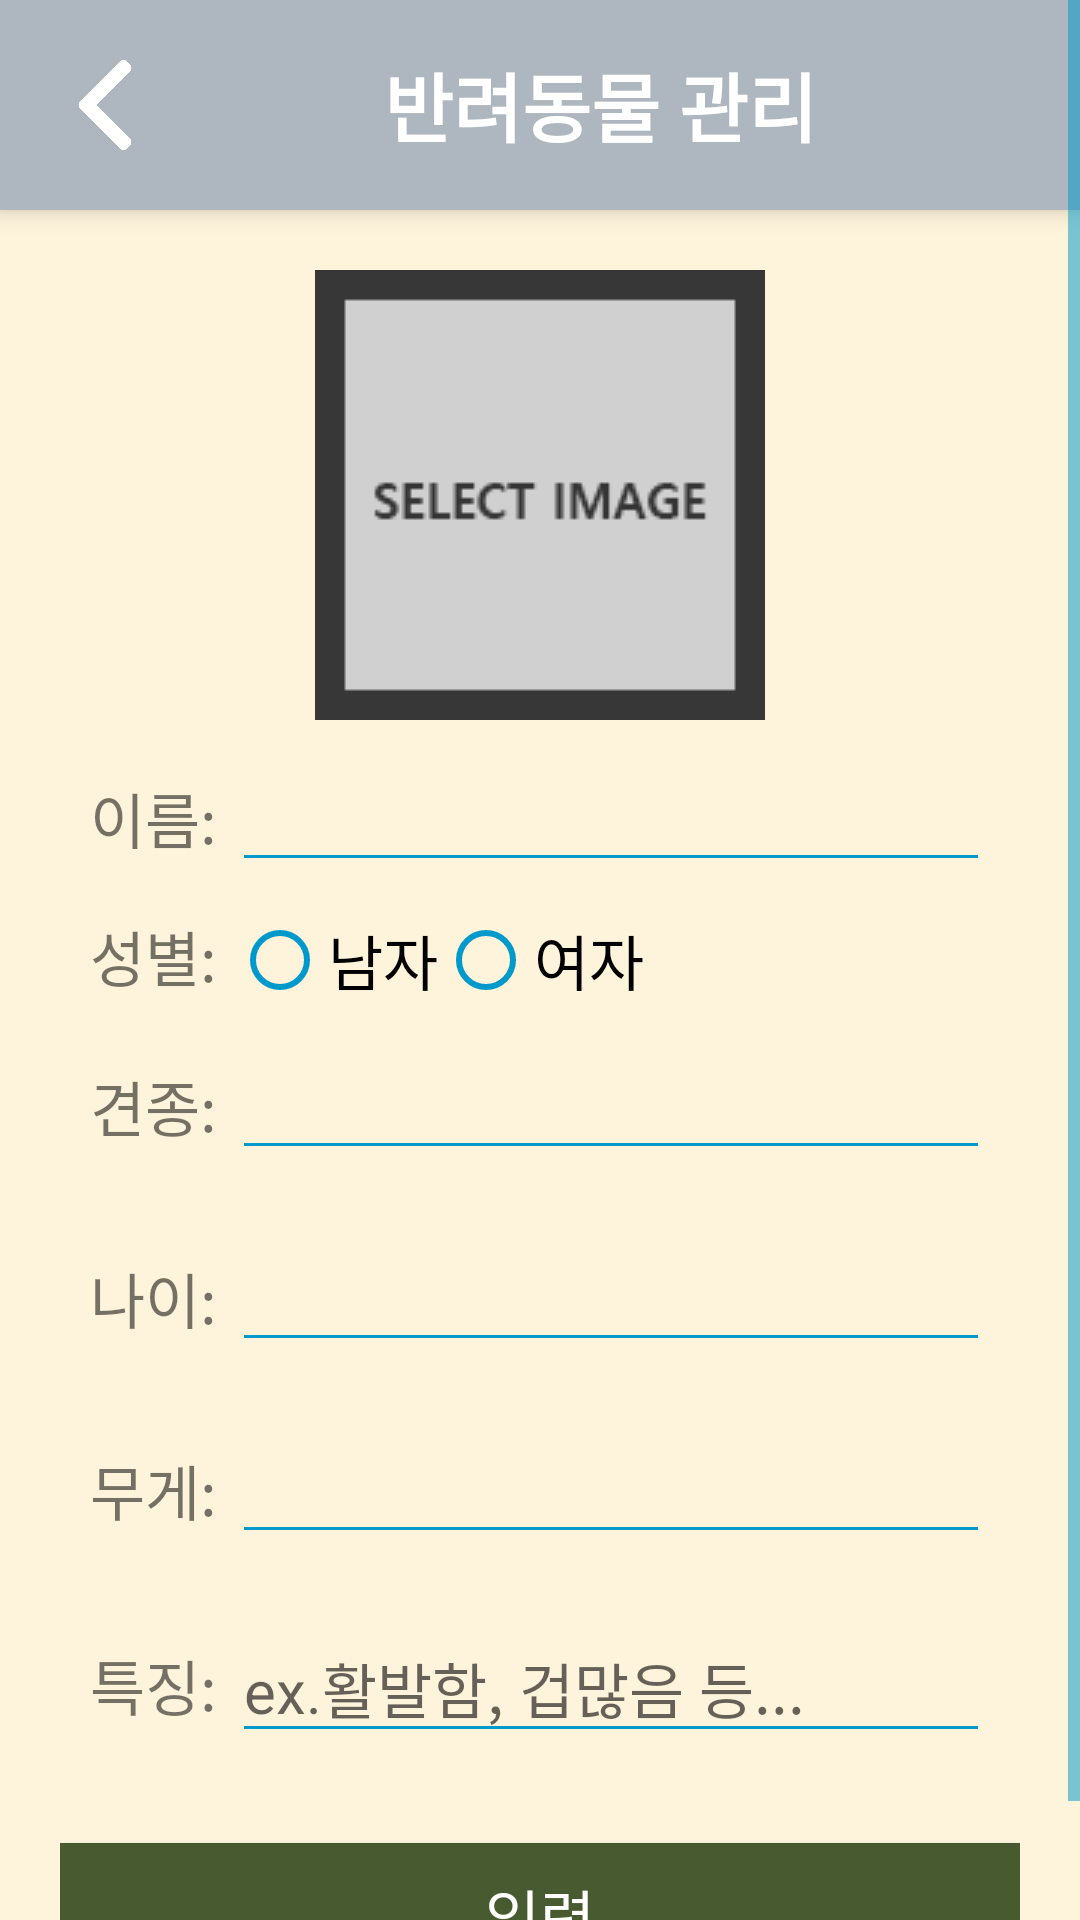

Here is an Android app screen rendered from its layout file. Give the layout XML and the strings, colors and styles it references.
<!-- AndroidManifest.xml: application theme AppTheme -->
<!-- res/layout/activity_dogplus.xml -->
<?xml version="1.0" encoding="utf-8"?>
<ScrollView xmlns:android="http://schemas.android.com/apk/res/android"
    xmlns:app="http://schemas.android.com/apk/res-auto"
    android:layout_width="match_parent"
    android:layout_height="match_parent"
    android:background="#FEF3DB"
    android:orientation="vertical">

    <LinearLayout
        android:layout_width="match_parent"
        android:layout_height="match_parent"
        android:orientation="vertical"
        >

        <LinearLayout
            android:layout_width="match_parent"
            android:layout_height="70dp"
            android:background="#AEB6BF"
            android:elevation="5dp">


            <Button
                android:id="@+id/prevBtnPlus"
                android:layout_width="30dp"
                android:layout_height="30dp"
                android:layout_gravity="center"
                android:layout_marginLeft="20dp"
                android:background="@drawable/leftarrow" />

            <TextView
                android:id="@+id/listTop"
                android:layout_width="300dp"
                android:layout_height="wrap_content"
                android:layout_gravity="center"
                android:gravity="center"
                android:text="반려동물 관리"
                android:textColor="#ffffff"
                android:textSize="25dp"
                android:textStyle="bold" />

        </LinearLayout>


        <LinearLayout
            android:layout_width="match_parent"
            android:layout_height="match_parent"
            android:orientation="vertical"
            android:padding="20dp">

            <LinearLayout
                android:layout_width="match_parent"
                android:layout_height="wrap_content"
                android:gravity="center"
                android:orientation="vertical">

                <ImageView
                    android:id="@+id/edtImage"
                    android:layout_width="150dp"
                    android:layout_height="150dp"
                    android:elevation="5dp"
                    android:scaleType="centerCrop"
                    app:srcCompat="@drawable/select" />

            </LinearLayout>


            <LinearLayout
                android:layout_width="match_parent"
                android:layout_height="wrap_content"
                android:orientation="horizontal"
                android:padding="10dp">

                <TextView
                    android:layout_width="wrap_content"
                    android:layout_height="wrap_content"
                    android:text="이름: "
                    android:textSize="20sp" />

                <EditText
                    android:id="@+id/edtName"
                    android:layout_width="match_parent"
                    android:layout_height="wrap_content"
                    android:privateImeOptions="defaultInputmode=korean"
                    android:textSize="20sp" />
            </LinearLayout>

            <LinearLayout
                android:layout_width="match_parent"
                android:layout_height="wrap_content"
                android:orientation="horizontal"
                android:paddingLeft="10dp">

                <TextView
                    android:layout_width="wrap_content"
                    android:layout_height="wrap_content"
                    android:text="성별: "
                    android:textSize="20sp" />

                <RadioGroup
                    android:id="@+id/rgGender"
                    android:layout_width="match_parent"
                    android:layout_height="wrap_content"
                    android:orientation="horizontal">

                    <RadioButton
                        android:id="@+id/rdoMan"
                        android:layout_width="wrap_content"
                        android:layout_height="wrap_content"
                        android:text="남자"
                        android:textSize="20sp" />

                    <RadioButton
                        android:id="@+id/rdoWoman"
                        android:layout_width="wrap_content"
                        android:layout_height="wrap_content"
                        android:text="여자"
                        android:textSize="20sp" />
                </RadioGroup>

            </LinearLayout>


            <LinearLayout
                android:layout_width="match_parent"
                android:layout_height="wrap_content"
                android:orientation="horizontal"
                android:padding="10dp">

                <TextView
                    android:layout_width="wrap_content"
                    android:layout_height="wrap_content"

                    android:text="견종: "
                    android:textSize="20sp" />

                <EditText
                    android:id="@+id/edtSpecies"
                    android:layout_width="match_parent"
                    android:layout_height="wrap_content"
                    android:privateImeOptions="defaultInputmode=korean"
                    android:textSize="20sp" />
            </LinearLayout>

            <LinearLayout
                android:layout_width="match_parent"
                android:layout_height="wrap_content"
                android:orientation="horizontal"
                android:padding="10dp">

                <TextView
                    android:layout_width="wrap_content"
                    android:layout_height="wrap_content"
                    android:text="나이: "
                    android:textSize="20sp" />

                <EditText
                    android:id="@+id/edtAge"
                    android:layout_width="match_parent"
                    android:layout_height="wrap_content"
                    android:inputType="number"
                    android:textSize="20sp" />

            </LinearLayout>

            <LinearLayout
                android:layout_width="match_parent"
                android:layout_height="wrap_content"
                android:orientation="horizontal"
                android:padding="10dp">

                <TextView
                    android:layout_width="wrap_content"
                    android:layout_height="wrap_content"
                    android:text="무게: "
                    android:textSize="20sp" />

                <EditText
                    android:id="@+id/edtWeight"
                    android:layout_width="match_parent"
                    android:layout_height="wrap_content"
                    android:inputType="number"
                    android:textSize="20sp" />

            </LinearLayout>


            <LinearLayout
                android:layout_width="match_parent"
                android:layout_height="wrap_content"
                android:orientation="horizontal"
                android:padding="10dp">

                <TextView
                    android:layout_width="wrap_content"
                    android:layout_height="wrap_content"
                    android:text="특징: "
                    android:textSize="20sp" />

                <EditText
                    android:id="@+id/edtCharacter"
                    android:layout_width="match_parent"
                    android:layout_height="wrap_content"
                    android:privateImeOptions="defaultInputmode=korean"
                    android:hint="ex.활발함, 겁많음 등..."
                    android:textSize="20sp" />

            </LinearLayout>


            <Button
                android:id="@+id/btnAdd"
                android:layout_width="match_parent"
                android:layout_height="wrap_content"
                android:layout_marginTop="20dp"
                android:background="#485A30"
                android:text="입력"
                android:textColor="#ffffff"
                android:textSize="20sp" />

        </LinearLayout>


    </LinearLayout>




</ScrollView>
<!-- resources referenced by this layout -->
<resources>
  <!-- drawable leftarrow: png bitmap (drawable, 5986 bytes) -->
  <!-- drawable select: png bitmap (drawable-v24, 3311 bytes) -->
  <style name="AppTheme" parent="Theme.AppCompat.Light.DarkActionBar">
          
          <item name="colorPrimary">@color/colorPrimary</item>
          <item name="colorPrimaryDark">@color/colorPrimaryDark</item>
          <item name="colorAccent">@color/colorAccent</item>
  
          // 별 색
          <item name="windowNoTitle">true</item>
          <item name="colorControlNormal">#0099CC</item>
          <item name="colorControlActivated">#0074cc</item>
      </style>
  <!-- not gathered from this repository: default colours our renderer supplied (Android Studio template values) -->
  <color name="colorPrimary">#FF6200EE</color>
  <color name="colorPrimaryDark">#FF3700B3</color>
  <color name="colorAccent">#FF03DAC5</color>
</resources>
